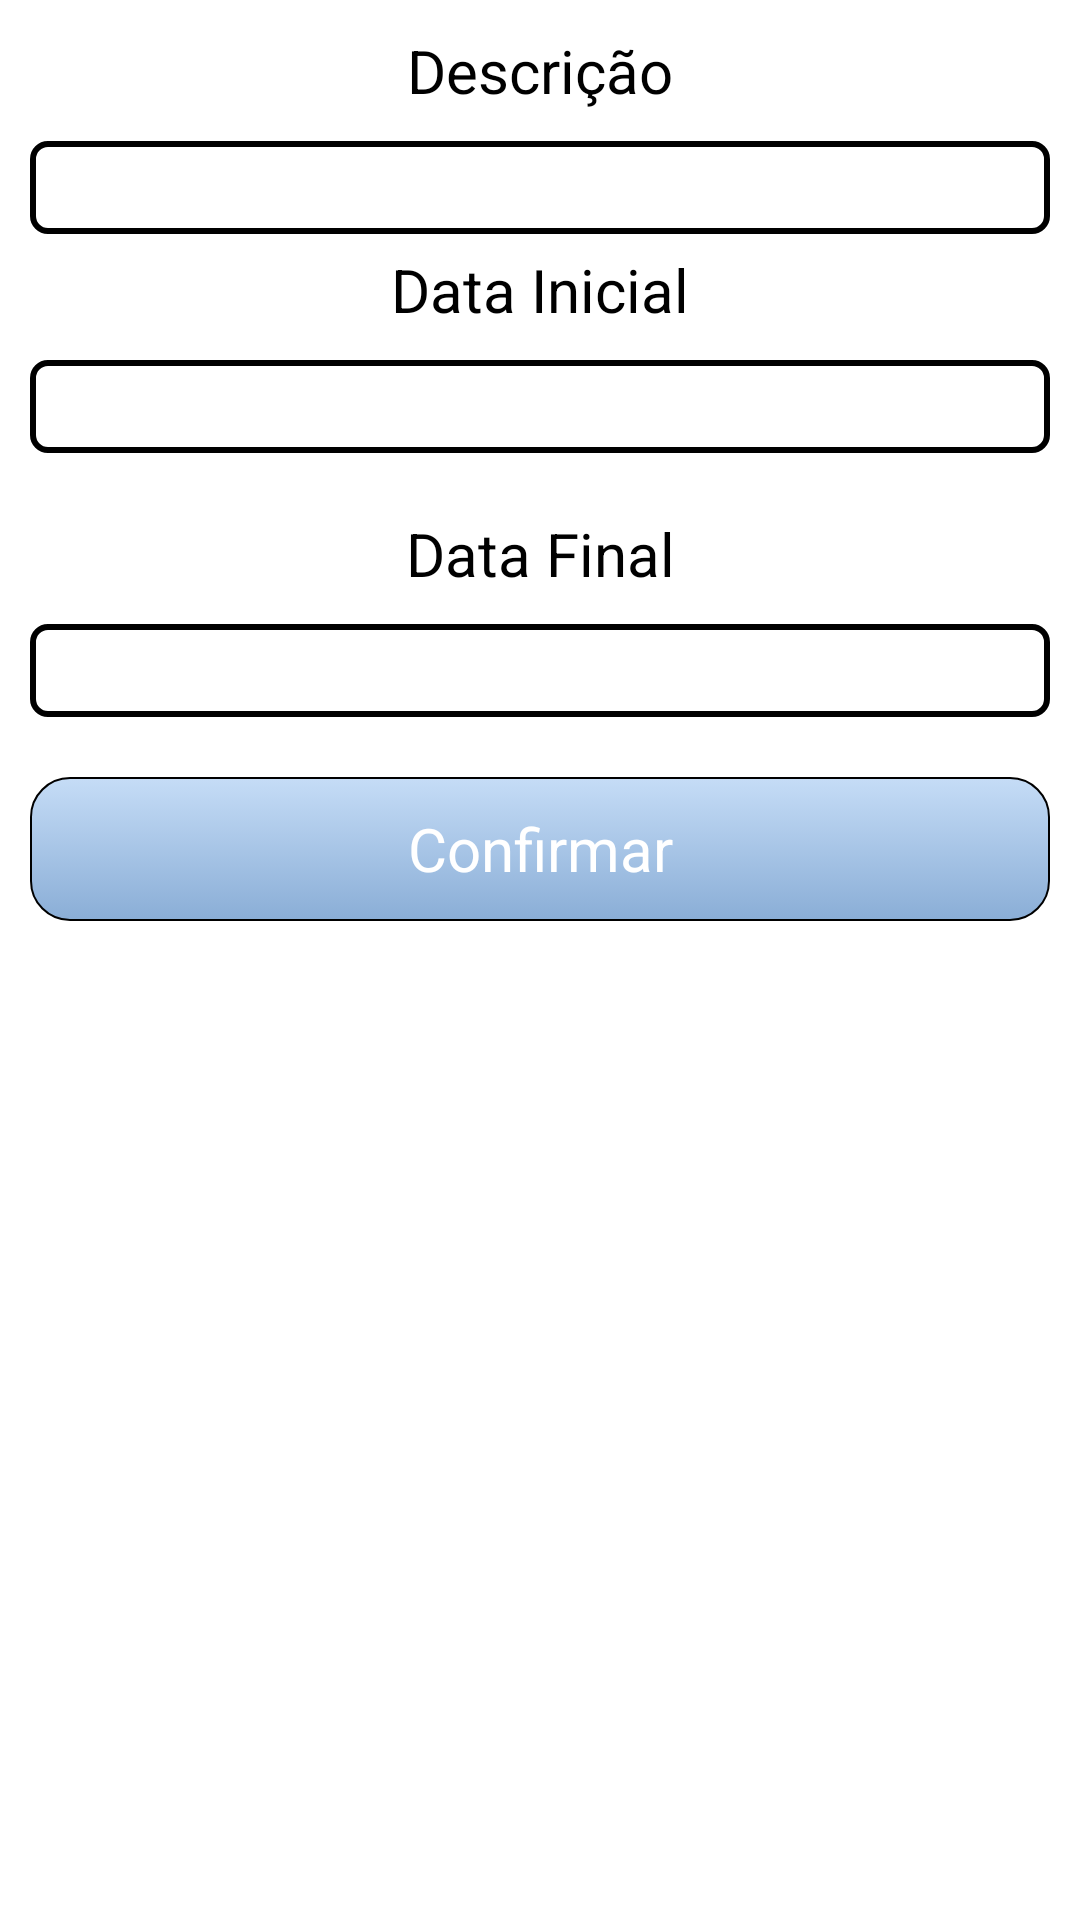

Write the Android layout XML for this screen, with the resource values it uses.
<!-- AndroidManifest.xml: application theme AppTheme -->
<!-- res/layout/register_mark.xml -->
<?xml version="1.0" encoding="utf-8"?>
    
    <ScrollView xmlns:android="http://schemas.android.com/apk/res/android"
        android:layout_width="match_parent"
        android:layout_height="fill_parent"
    >
        
         <TableLayout
		    android:layout_width="match_parent"
		    android:layout_height="match_parent"
		    android:padding="10dp" >
    
		    <TableRow 
		       android:id="@+id/tableRow_row1Description_MarkRegister"
		       android:layout_width="match_parent"
		       android:layout_height="wrap_content" 
		       android:layout_marginBottom="10dp" >
		       
		       <TextView 
		           android:id="@+id/lbl_description_MarkRegister"
		           android:layout_width="match_parent"
		           android:layout_height="wrap_content"
		           android:layout_weight="1"
		           android:gravity="center"
		           android:textSize="20sp"
		           android:textColor="#000000"
		           android:text="@string/description"/>
		    </TableRow>
		    <TableRow 
		       android:id="@+id/tableRow_row2Description_MarkRegister"
		       android:layout_width="match_parent"
		       android:layout_height="wrap_content" 
		       android:layout_marginBottom="5dp">
		
		        <EditText
		           android:id="@+id/txt_row2Description_MarkRegister"
		           android:layout_width="match_parent"
		           android:layout_height="wrap_content"
		           android:layout_weight="1"
		           android:gravity="center"
		           android:textSize="20sp"
		           android:background="@drawable/selector_edit_text">
		        </EditText>
		    </TableRow>
		
		    <TableRow
		       android:id="@+id/tableRow_row1Date_MarkRegister"
		       android:layout_width="match_parent"
		       android:layout_height="wrap_content"
		       android:layout_marginBottom="10dp" >
			
		        <TextView 
		           android:id="@+id/lbl_row1Date_MarkRegister"
		           android:layout_width="match_parent"
		           android:layout_height="wrap_content"
		           android:layout_weight="1"
		           android:gravity="center"
		           android:textSize="20sp"
		           android:textColor="#000000"
		           android:text="@string/initial_date"/>
		    </TableRow>
		    <TableRow 
		       android:id="@+id/tableRow_row2Date_MarkRegister"
		       android:layout_width="match_parent"
		       android:layout_height="wrap_content"
		       android:layout_marginBottom="20dp">
		        
		        <EditText
		           android:id="@+id/txt_row2Date_MarkRegister"
		           android:inputType="date"
		           android:layout_width="match_parent"
		           android:layout_height="wrap_content"
		           android:layout_weight="1"
		           android:gravity="center"
		           android:textSize="20sp"
		           android:background="@drawable/selector_edit_text"/>
		    </TableRow>
		    
		    <TableRow
		       android:id="@+id/tableRow_row1FinalDate_MarkRegister"
		       android:layout_width="match_parent"
		       android:layout_height="wrap_content"
		       android:layout_marginBottom="10dp" >
			
		        <TextView 
		           android:id="@+id/lbl_row1FinalDate_MarkRegister"
		           android:layout_width="match_parent"
		           android:layout_height="wrap_content"
		           android:layout_weight="1"
		           android:gravity="center"
		           android:textSize="20sp"
		           android:textColor="#000000"
		           android:text="@string/final_date"/>
		    </TableRow>
		    <TableRow 
		       android:id="@+id/tableRow_row2FinalDate_MarkRegister"
		       android:layout_width="match_parent"
		       android:layout_height="wrap_content"
		       android:layout_marginBottom="20dp">
		        
		        <EditText
		           android:id="@+id/txt_row2FinalDate_MarkRegister"
		           android:inputType="date"
		           android:layout_width="match_parent"
		           android:layout_height="wrap_content"
		           android:layout_weight="1"
		           android:gravity="center"
		           android:textSize="20sp"
		           android:background="@drawable/selector_edit_text"/>
		    </TableRow>
		    
		     
	   		<TableRow 
		       android:id="@+id/tableRow_buttonRegister_MarkRegister"
		       android:layout_width="match_parent"
		       android:layout_height="wrap_content">
		        
		        <Button
		           android:id="@+id/btn_buttonRegister_MarkRegister"
		           android:layout_width="match_parent"
		           android:layout_height="wrap_content"
		           android:layout_weight="1"
		           android:gravity="center"
		           android:text="@string/confirm"
		           android:textSize="20sp"
		           android:textColor="@color/white"
		           android:background="@drawable/selector_button"/>
			</TableRow>
		    
		</TableLayout>     
	</ScrollView>
<!-- resources referenced by this layout -->
<resources>
  <color name="white">#FFFFFF</color>
  <!-- drawable selector_button (drawable) -->
  <?xml version="1.0" encoding="utf-8"?>
  <selector xmlns:android="http://schemas.android.com/apk/res/android"
      >
      <item
          android:drawable="@drawable/my_button_focus"
          android:state_pressed="true"/>
      
      <item
          android:drawable="@drawable/my_button"
          android:state_pressed="false"/>
      
  </selector>
  <!-- drawable selector_edit_text (drawable) -->
  <?xml version="1.0" encoding="utf-8"?>
  <selector xmlns:android="http://schemas.android.com/apk/res/android" >
      <item 
          android:drawable="@drawable/rounded_rect_focus"
          android:state_focused="true"/>
  	    
      <item 
          android:drawable="@drawable/rounded_rect"
          android:state_focused="false"
          />
  
  
  </selector>
  <string name="confirm">Confirmar</string>
  <string name="description">Descrição</string>
  <string name="final_date">Data Final</string>
  <string name="initial_date">Data Inicial</string>
  <style name="AppTheme" parent="@android:style/Theme.Holo.Light.DarkActionBar">
          
  
          
          
      </style>
  <!-- drawable my_button_focus (drawable) -->
  <?xml version="1.0" encoding="utf-8"?>
  <shape xmlns:android="http://schemas.android.com/apk/res/android" >
      <stroke android:width="2px" android:color="@color/black" /> 
      
     	<padding android:left="10dp" android:top="5dp" android:right="10dp" android:bottom="5dp"/>
      
      <corners android:radius="13dp"/>
      
      <gradient android:startColor="#6495ED" android:endColor="#191970" android:angle="90"></gradient>
  
  </shape>
  <!-- drawable my_button (drawable) -->
  <?xml version="1.0" encoding="utf-8"?>
  <shape xmlns:android="http://schemas.android.com/apk/res/android"
      android:shape="rectangle"> 
      <stroke android:width="2px" android:color="@color/black" /> 
      
     	<padding android:left="10dp" android:top="5dp" android:right="10dp" android:bottom="5dp"/>
      
      <corners android:radius="13dp"/>
      
      <gradient android:startColor="#80165dae" android:endColor="#808cbaee" android:angle="90"></gradient>
      
  </shape>
  <!-- drawable rounded_rect_focus (drawable) -->
  <?xml version="1.0" encoding="utf-8"?>
  <shape xmlns:android="http://schemas.android.com/apk/res/android"
      android:shape="rectangle" >
      
      <stroke android:width="2dp" android:color="#191970" /> 
      
      <padding android:left="2dp" android:top="2dp" 
              android:right="2dp" android:bottom="2dp" /> 
              
      <corners android:radius="5dp" /> 
          
      <gradient android:startColor="#F0FFFF"  android:endColor="#E0EEEE"
          android:angle="90"/>
  
  </shape>
  <!-- drawable rounded_rect (drawable) -->
  <?xml version="1.0" encoding="utf-8"?>
  <shape xmlns:android="http://schemas.android.com/apk/res/android"
      android:shape="rectangle"> 
      <stroke android:width="2dp" android:color="@color/black" /> 
      
      <padding android:left="2dp" android:top="2dp" 
              android:right="2dp" android:bottom="2dp" /> 
              
      <corners android:radius="5dp" /> 
      
      <solid android:color="@color/white"/>
      
  </shape>
  <color name="black">#000</color>
</resources>
